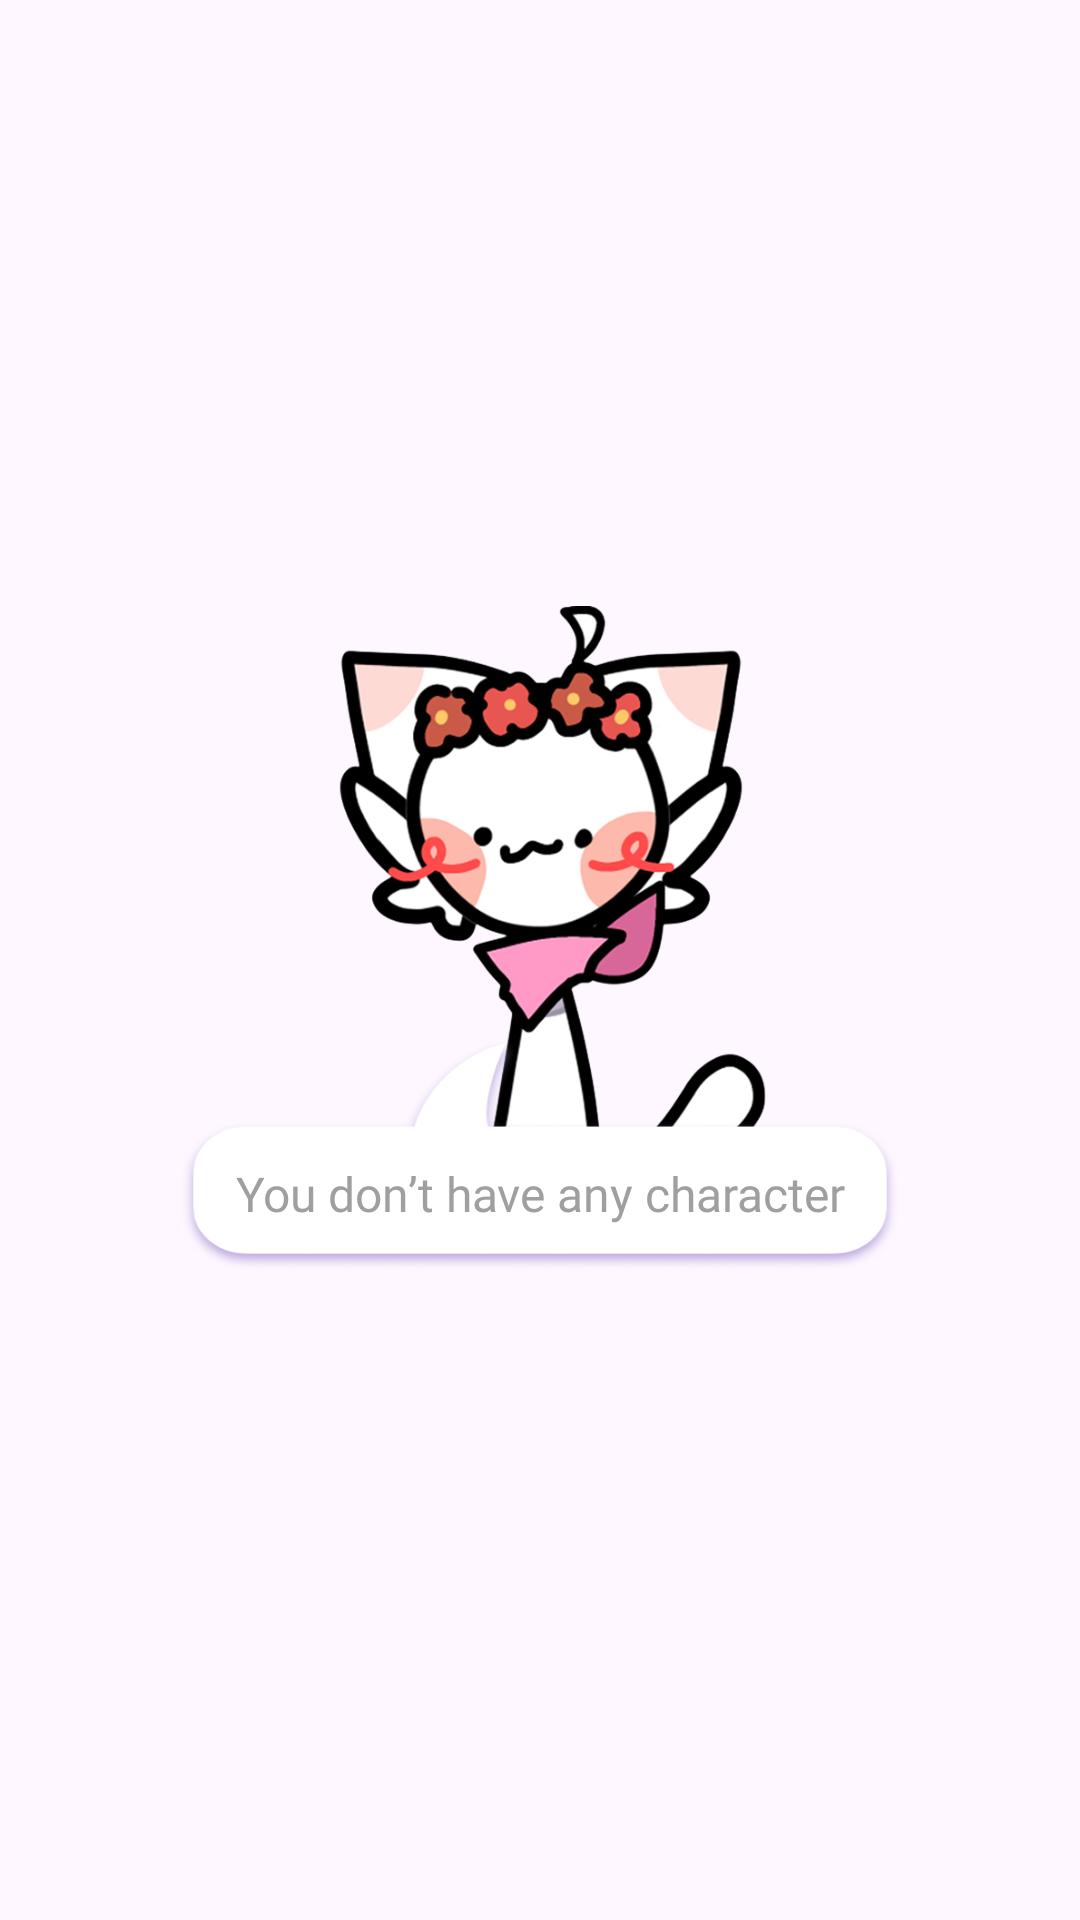

Here is an Android app screen rendered from its layout file. Give the layout XML and the strings, colors and styles it references.
<!-- AndroidManifest.xml: application theme Theme.BaseProject -->
<!-- res/layout/fragment_my_avatar.xml -->
<?xml version="1.0" encoding="utf-8"?>
<FrameLayout xmlns:android="http://schemas.android.com/apk/res/android"
    xmlns:app="http://schemas.android.com/apk/res-auto"
    xmlns:tools="http://schemas.android.com/tools"
    android:layout_width="match_parent"
    android:layout_height="match_parent"
    android:background="@drawable/bg_app_down"

    tools:context=".ui.my_creation.fragment.MyAvatarFragment">

    
    <androidx.recyclerview.widget.RecyclerView
        android:id="@+id/rcvMyAvatar"
        android:layout_width="match_parent"
        android:layout_height="match_parent"
        android:paddingHorizontal="10dp"
        android:clipChildren="false"
        android:clipToPadding="false"
        android:layout_marginTop="11.5dp"
        app:layoutManager="androidx.recyclerview.widget.GridLayoutManager"
        app:spanCount="2"
        tools:listitem="@layout/item_my_album" />

    
    <androidx.constraintlayout.widget.ConstraintLayout
        android:id="@+id/layoutNoItem"
        android:layout_width="280dp"
        android:layout_height="280dp"
        android:layout_gravity="center"
        android:gravity="center"
        android:padding="20dp"
        android:clipChildren="false"
        android:clipToPadding="false"
        android:clipToOutline="true"
        android:orientation="vertical"
        android:visibility="visible"
        app:layout_constraintBottom_toBottomOf="parent"
        app:layout_constraintEnd_toEndOf="parent"
        app:layout_constraintStart_toStartOf="parent"
        app:layout_constraintTop_toBottomOf="@+id/layoutActionBar">

        <ImageView
            android:layout_width="256dp"
            android:layout_height="236dp"
            android:adjustViewBounds="true"
            app:layout_constraintStart_toStartOf="parent"
            app:layout_constraintEnd_toEndOf="parent"
            app:layout_constraintTop_toTopOf="parent"
            app:layout_constraintBottom_toBottomOf="parent"
            android:src="@drawable/img_no_item" />




        <TextView
            style="@style/single_marquee"
            android:layout_width="match_parent"
            android:layout_height="78dp"
            android:fontFamily="@font/pixelifysans_medium"
            android:gravity="center"
            app:layout_constraintWidth_percent="1.2"
            android:clipToOutline="false"
            app:layout_constraintVertical_bias="0.9"
            app:layout_constraintStart_toStartOf="parent"
            app:layout_constraintEnd_toEndOf="parent"
            app:layout_constraintBottom_toBottomOf="parent"
            app:layout_constraintTop_toTopOf="parent"
            android:background="@drawable/bg_text"
            android:paddingVertical="12dp"
            android:textColor="#01579B"
            android:textSize="16sp"
            />

        <TextView
            android:id="@+id/textID"
            style="@style/single_marquee"
            android:layout_width="wrap_content"
            android:layout_height="wrap_content"
            android:fontFamily="@font/baloobhaijaan_regular"
            android:gravity="center"
            app:layout_constraintVertical_bias="0.9"
            app:layout_constraintStart_toStartOf="parent"
            app:layout_constraintEnd_toEndOf="parent"
            app:layout_constraintBottom_toBottomOf="parent"
            app:layout_constraintTop_toTopOf="parent"
            android:paddingVertical="12dp"
            android:text="@string/dont_have_item"
            android:textColor="#9F9F9F"
            android:textSize="16sp"
            />
    </androidx.constraintlayout.widget.ConstraintLayout>

</FrameLayout>
<!-- res/layout/item_my_album.xml (included above) -->
<?xml version="1.0" encoding="utf-8"?>
<androidx.constraintlayout.widget.ConstraintLayout xmlns:android="http://schemas.android.com/apk/res/android"
    xmlns:app="http://schemas.android.com/apk/res-auto"
    android:layout_width="match_parent"
    android:layout_height="wrap_content"
    android:layout_marginHorizontal="4dp"
    android:layout_marginVertical="4.5dp">

    <androidx.constraintlayout.widget.ConstraintLayout
        android:layout_width="match_parent"
        android:layout_height="0dp"
        app:layout_constraintDimensionRatio="160:188"
        app:layout_constraintEnd_toEndOf="parent"
        app:layout_constraintStart_toStartOf="parent"
        app:layout_constraintTop_toTopOf="parent"
        app:strokeColor="#BA0101"
        app:strokeWidth="2dp">

        
        <ImageView
            android:id="@+id/imvImage"
            android:layout_width="0dp"
            android:background="@drawable/bg_radius_character"
            android:layout_height="0dp"
            app:layout_constraintStart_toStartOf="parent"
            app:layout_constraintEnd_toEndOf="parent"
            app:layout_constraintTop_toTopOf="parent"
            app:layout_constraintVertical_bias="0.2"
            app:layout_constraintBottom_toBottomOf="parent"
            app:layout_constraintWidth_percent="0.85"
            app:layout_constraintHeight_percent="0.82"
            android:scaleType="centerCrop" />
        <ImageView
            android:layout_width="match_parent"
            android:layout_height="match_parent"
            android:src="@drawable/bg_item"
            android:scaleType="fitXY"/>

        
        <ImageView
            android:id="@+id/btnDelete"
            android:layout_width="26dp"
            android:layout_height="26dp"
            android:layout_marginHorizontal="4dp"

            app:layout_constraintEnd_toStartOf="@id/gl"
            app:layout_constraintTop_toTopOf="parent"
            android:layout_marginVertical="10dp"
            app:layout_constraintBottom_toBottomOf="parent"
            app:layout_constraintVertical_bias="0.98"
            android:src="@drawable/ic_delete_item" />

        
        <ImageView
            android:id="@+id/btnEdit"
            android:layout_width="26dp"
            android:layout_height="26dp"
            android:layout_marginVertical="10dp"
            android:layout_marginHorizontal="4dp"
            app:layout_constraintStart_toEndOf="@id/gl"
            app:layout_constraintTop_toTopOf="parent"
            app:layout_constraintBottom_toBottomOf="parent"
            app:layout_constraintVertical_bias="0.98"
            android:src="@drawable/ic_edit_item" />

        
        <ImageView
            android:id="@+id/btnSelect"
            android:layout_width="24dp"
            android:layout_height="24dp"
            app:layout_constraintStart_toStartOf="parent"
            app:layout_constraintEnd_toEndOf="parent"
            app:layout_constraintTop_toTopOf="parent"
            app:layout_constraintBottom_toBottomOf="parent"
            android:layout_margin="10dp"
            app:layout_constraintVertical_bias="0.98"
            android:src="@drawable/ic_not_select" />

        <androidx.constraintlayout.widget.Guideline
            android:layout_width="wrap_content"
            android:layout_height="wrap_content"
            android:orientation="vertical"
            app:layout_constraintGuide_percent="0.5"
            android:id="@+id/gl"
            />


    </androidx.constraintlayout.widget.ConstraintLayout>

</androidx.constraintlayout.widget.ConstraintLayout>
<!-- resources referenced by this layout -->
<resources>
  <!-- drawable bg_item: png bitmap (drawable, 262130 bytes) -->
  <!-- drawable bg_radius_character (drawable) -->
  <?xml version="1.0" encoding="utf-8"?>
  <shape xmlns:android="http://schemas.android.com/apk/res/android"
      android:shape="rectangle">
  
      <corners android:radius="40dp"/>
      <solid android:color="@android:color/transparent"/>
  
  </shape>
  <!-- drawable bg_text: png bitmap (drawable, 31772 bytes) -->
  <!-- drawable ic_delete_item: png bitmap (drawable, 3173 bytes) -->
  <!-- drawable ic_edit_item: png bitmap (drawable, 3886 bytes) -->
  <!-- drawable ic_not_select: png bitmap (drawable, 4628 bytes) -->
  <!-- drawable img_no_item: png bitmap (drawable, 106743 bytes) -->
  <string name="dont_have_item">You don’t have any character</string>
  <style name="single_marquee">
          <item name="android:singleLine">true</item>
          <item name="android:ellipsize">marquee</item>
          <item name="android:marqueeRepeatLimit">marquee_forever</item>
      </style>
  <style name="Theme.BaseProject" parent="Base.Theme.BaseProject" />
  <style name="Base.Theme.BaseProject" parent="Theme.Material3.DayNight.NoActionBar">
          <item name="android:windowTranslucentStatus">false</item>
          <item name="android:statusBarColor">@android:color/transparent</item>
          <item name="android:windowSoftInputMode">adjustResize</item>
      </style>
</resources>
